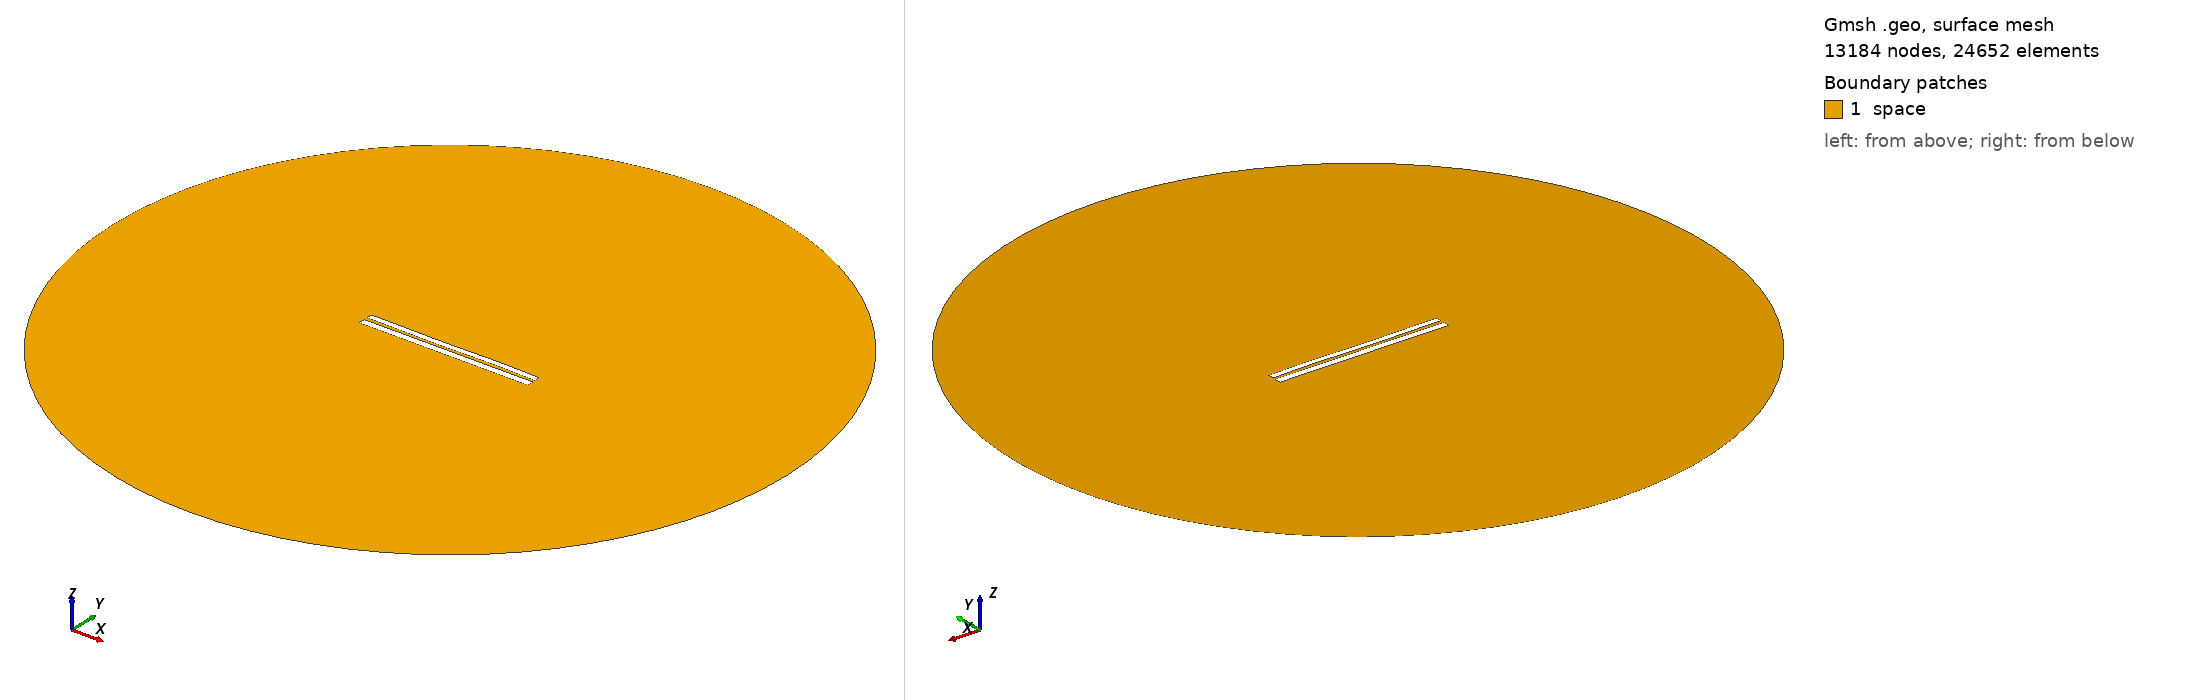

Gmsh geometry script, surface-meshed: 13184 nodes, 24652 surface elements. Boundary patches (legend numbers): 1 space. Left view from above one corner, right view from below the opposite corner. Legend entries are the model's physical surfaces. The drawing asked Gmsh for element sizes between 1% and 20% of the model's largest extent; the script's own settings can give other sizes.

=== 6904.geo (drawn) ===
//---------------------------------------
// Geometry kernel
//---------------------------------------

SetFactory("OpenCASCADE");



//---------------------------------------
// Parameters of the geometry
//---------------------------------------

// Overetch of the upper plate
overetch = 0.25;

// Distance between the plates
distance = 1.75;

// Discretization over the x axis (for the deformation)
nx = 50; 

// Length of the plate
L = 100 - overetch; 

// Number of modes
n = 4; 

// 1st mode coefficient
coeff(1) = -0.15;
beta(1) = 0.596864 * 3.1415926535 / L;

// 2nd mode coefficient
coeff(2) = -0.075;
beta(2) = 1.49418 * 3.1415926535 / L;

// 3rd mode coefficient
coeff(3) = -0.15;
beta(3) = 2.50025 * 3.1415926535 / L;

// 4th mode coefficient
coeff(4) = 0.07499999999999998;
beta(4) = 3.49999 * 3.1415926535 / L;



//---------------------------------------
// Upper plate (deformed rectangle)
//---------------------------------------

// Coordiantes of the upper plate
xmin = -50;
xmax = 50 - overetch;

// Height of the upper plate
yheight = 4 - 2 * overetch;

// Indexes of the points
UpperID[] = {};
LowerID[] = {};
LeftID[] = {};
RightID[] = {};

// Point index
p = 1;

// Horizontal edges
For i In {1:nx}
    x = xmin + (i-1)*(xmax - xmin)/(nx-1);

    y_bottom = distance / 2 + overetch;
    For j In {1:n}
        C = (Cosh(beta(j)*L) + Cos(beta(j)*L)) / (Sinh(beta(j)*L) + Sin(beta(j)*L));
        y_bottom  = y_bottom + coeff(j) * (Cosh(beta(j)*(x+50)) - Cos(beta(j)*(x+50)) - C * (Sinh(beta(j)*(x+50)) - Sin(beta(j)*(x+50))));
    EndFor

    y_top = y_bottom + yheight;

    Point(p) = {x, y_top, 0, 1.0};
    UpperID[i] = p;
    p = p + 1;

    Point(p) = {x, y_bottom, 0, 1.0};
    LowerID[i] = p;
    p = p + 1;
EndFor

// Create point lists
UpperPts[] = {}; LowerPts[] = {};
For i In {1:nx}
  UpperPts[] += {UpperID[i]};
  LowerPts[] += {LowerID[i]};
EndFor

// Build splines
Spline(1) = {UpperPts[]};
Spline(2) = {LowerPts[]};
Line(3) = {LowerPts[nx-1], UpperPts[nx-1]};
Line(4) = {LowerPts[0], UpperPts[0]};

// Build the plane surface
Curve Loop(1) = {2, 3, -1, -4};
Plane Surface(1) = {1};



//---------------------------------------
// Lower plate (rectangle)
//---------------------------------------

// Vertices
Point(1001) = {-50, -1, 0, 1.0};
Point(1002) = { 50, -1, 0, 1.0};
Point(1003) = { 50,  -5, 0, 1.0};
Point(1004) = {-50,  -5, 0, 1.0};

// Edges
Line(5) = {1001, 1002};
Line(6) = {1002, 1003};
Line(7) = {1003, 1004};
Line(8) = {1004, 1001};

// Plane surface
Line Loop(2) = {5, 6, 7, 8};
Plane Surface(2) = {2}; 



//---------------------------------------
// Outer (fictious) boundary
//---------------------------------------

// Points
Point(1005) = {0, 0, 0};       // Center
Point(1006) = {200, 0, 0};     // Start point
Point(1007) = {0, 200, 0};     // 90 degrees
Point(1008) = {-200, 0, 0};    // 180 degrees
Point(1009) = {0, -200, 0};    // 270 degrees

// Circle arcs (each needs start, center, end)
Circle(9) = {1006, 1005, 1007};
Circle(10) = {1007, 1005, 1008};
Circle(11) = {1008, 1005, 1009};
Circle(12) = {1009, 1005, 1006};

// Plane surface for the entire domain
Curve Loop(3) = {9, 10, 11, 12};
Surface(3) = {3};

// Subtract the plates from the whole domain to obtain the actual domain where we want to solve the equations
BooleanDifference{ Surface{3}; Delete; }{ Surface{1}; Surface{2}; Delete; }




//---------------------------------------
// Transfinite Lines/Curves
//---------------------------------------

// Set the number of points on the boundaries
r = 7;

// Plates
Transfinite Curve {1, 2} = 50*r Using Progression 1;
Transfinite Curve {3, 4} = 2*r Using Progression 1;
Transfinite Line {5, 7} = 50*r Using Progression 1;
Transfinite Line {6, 8} = 2*r Using Progression 1;

// Outer boundary
Transfinite Line {9, 10, 11, 12} = 20 Using Progression 1;



//---------------------------------------
// Physical groups
//---------------------------------------                

// Physical curves (boundaries)
Physical Line("force_segment", 10) = {2};
Physical Line("upper_plate", 11) = {1, 3, 4};
Physical Line("lower_plate", 12) = {5, 6, 7, 8};
Physical Line("boundary", 20) = {9, 10, 11, 12};

// Physical Surfaces
Physical Surface("space", 30) = {3};



//---------------------------------------
// 6. Generate the Mesh
//---------------------------------------

// 2D mesh generation
Mesh 2;
